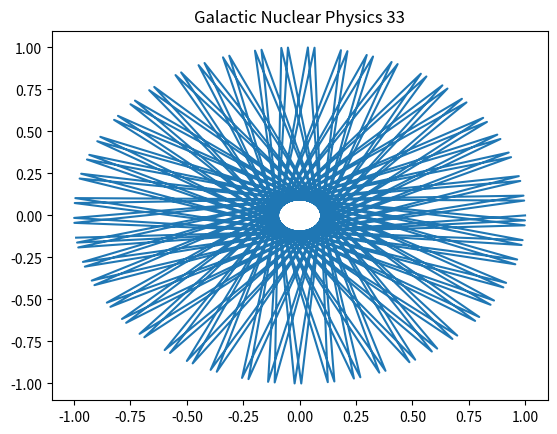

Write Python code to recreate this figure.
%matplotlib inline
import numpy as np
import matplotlib.pyplot as plt
# Physics simulation 33
t = np.linspace(0, 10, 100)
plt.plot(np.cos(t*33), np.sin(t*33))
plt.title('Galactic Nuclear Physics 33')
